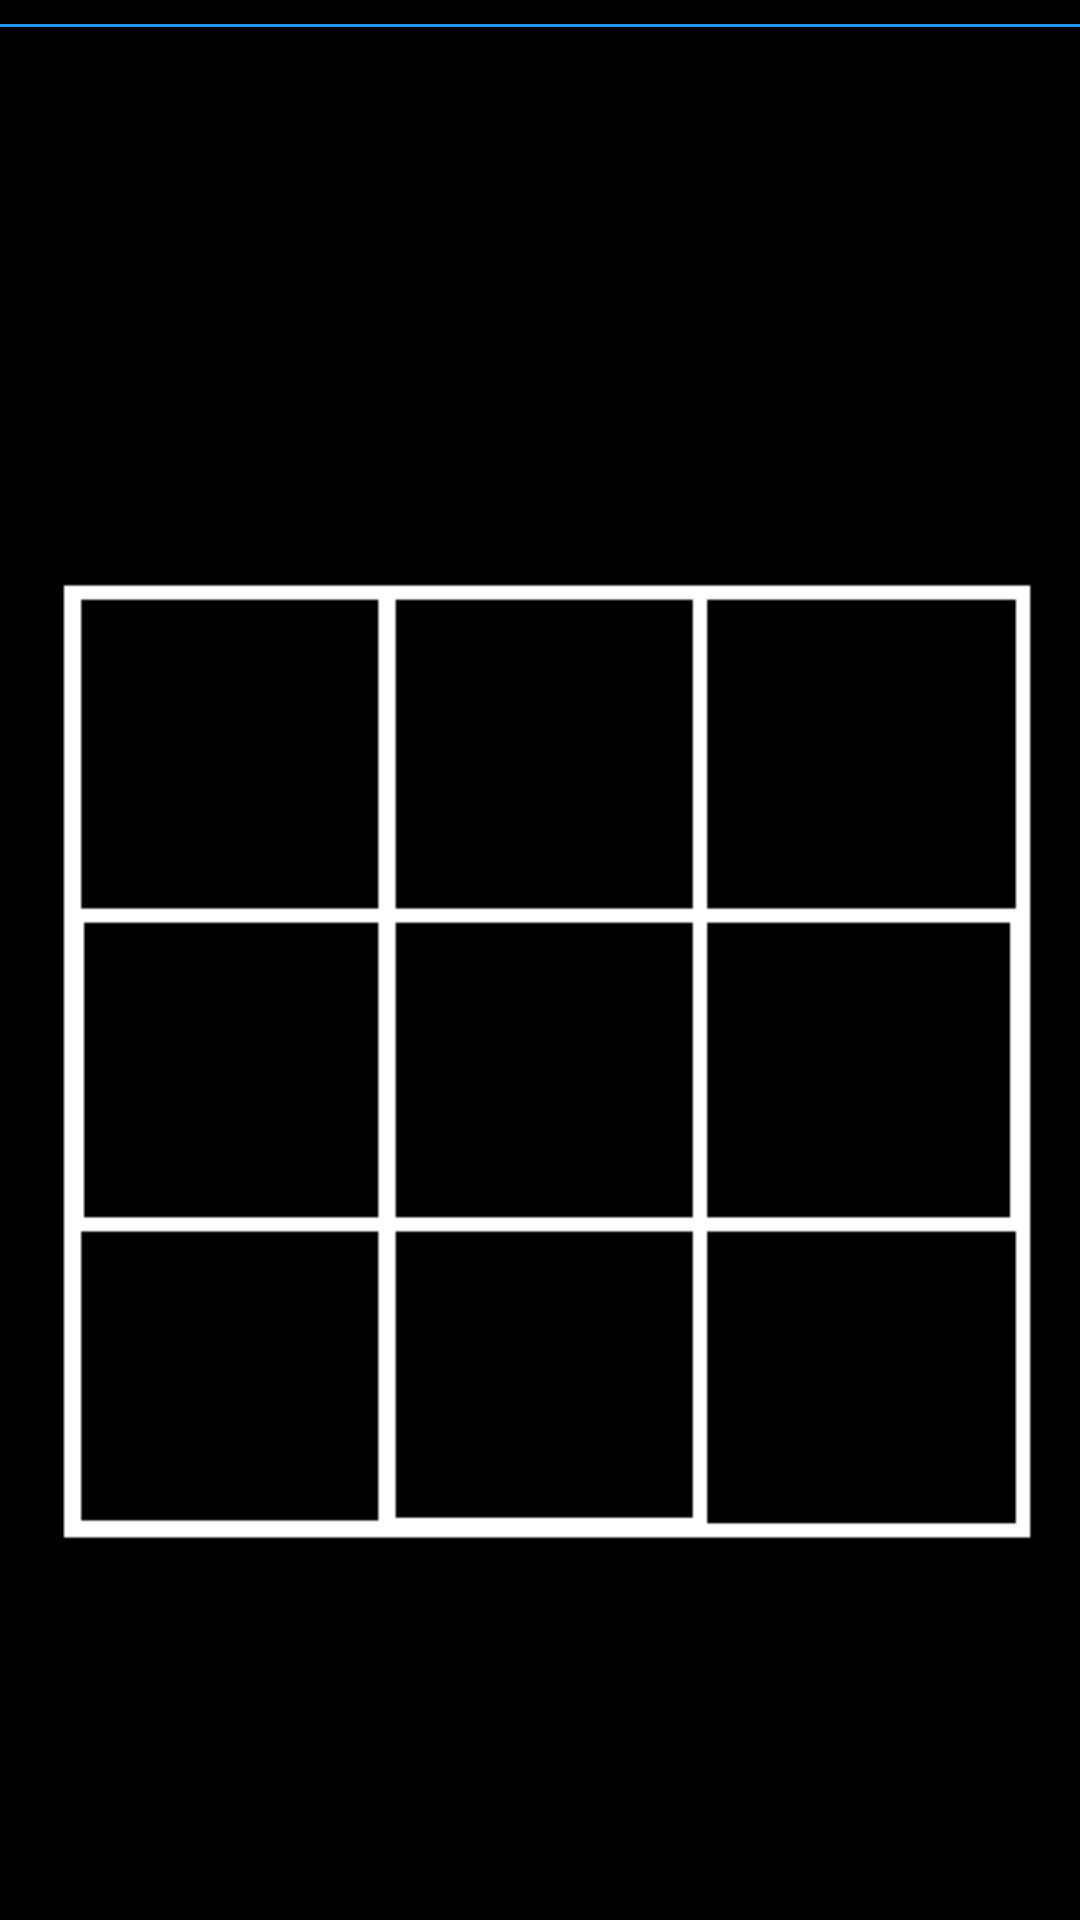

The Android layout XML behind this screen, and the referenced resources:
<!-- AndroidManifest.xml: application theme AppTheme -->
<!-- res/layout/play_layout.xml -->
<?xml version="1.0" encoding="utf-8"?>
<android.support.constraint.ConstraintLayout xmlns:android="http://schemas.android.com/apk/res/android"
    xmlns:app="http://schemas.android.com/apk/res-auto"
    xmlns:tools="http://schemas.android.com/tools"
    android:id="@+id/play_layout"
    android:layout_width="match_parent"
    android:layout_height="match_parent"
    android:background="@color/windowBackground"
    android:orientation="vertical">


    <ImageView
        android:id="@+id/wonImg"
        android:layout_width="83dp"
        android:layout_height="84dp"
        android:layout_marginStart="48dp"
        android:layout_marginLeft="48dp"
        android:layout_marginTop="16dp"
        app:layout_constraintStart_toStartOf="parent"
        app:layout_constraintTop_toTopOf="parent"
        tools:srcCompat="@tools:sample/avatars[0]" />

    <ImageView
        android:id="@+id/imageView11"
        android:layout_width="match_parent"
        android:layout_height="1dp"
        android:layout_marginTop="8dp"
        android:background="@color/colorMainBackground"
        app:layout_constraintTop_toTopOf="parent"
        tools:layout_editor_absoluteX="0dp" />

    <ImageView
        android:id="@+id/imageView1"
        android:layout_width="80dp"
        android:layout_height="80dp"
        android:layout_marginStart="8dp"
        android:layout_marginLeft="8dp"
        android:layout_marginTop="8dp"
        android:layout_marginEnd="8dp"
        android:layout_marginRight="8dp"
        android:layout_marginBottom="8dp"
        android:onClick="dropIn"
        android:tag="1"
        app:layout_constraintBottom_toBottomOf="parent"
        app:layout_constraintEnd_toEndOf="parent"
        app:layout_constraintHorizontal_bias="0.161"
        app:layout_constraintStart_toStartOf="parent"
        app:layout_constraintTop_toTopOf="parent"
        app:layout_constraintVertical_bias="0.329" />

    <ImageView
        android:id="@+id/imageView2"
        android:layout_width="80dp"
        android:layout_height="80dp"
        android:layout_marginStart="68dp"
        android:layout_marginLeft="68dp"
        android:layout_marginTop="8dp"
        android:layout_marginEnd="8dp"
        android:layout_marginRight="8dp"
        android:layout_marginBottom="8dp"
        android:onClick="dropIn"
        android:tag="2"
        app:layout_constraintBottom_toBottomOf="parent"
        app:layout_constraintEnd_toEndOf="parent"
        app:layout_constraintHorizontal_bias="0.419"
        app:layout_constraintStart_toStartOf="parent"
        app:layout_constraintTop_toTopOf="parent"
        app:layout_constraintVertical_bias="0.345" />

    <ImageView
        android:id="@+id/imageView3"
        android:layout_width="80dp"
        android:layout_height="80dp"
        android:layout_marginStart="68dp"
        android:layout_marginLeft="68dp"
        android:layout_marginTop="8dp"
        android:layout_marginEnd="8dp"
        android:layout_marginRight="8dp"
        android:layout_marginBottom="8dp"
        android:onClick="dropIn"
        android:tag="3"

        app:layout_constraintBottom_toBottomOf="parent"
        app:layout_constraintEnd_toEndOf="parent"
        app:layout_constraintHorizontal_bias="0.858"
        app:layout_constraintStart_toStartOf="parent"
        app:layout_constraintTop_toTopOf="parent"
        app:layout_constraintVertical_bias="0.345" />

    <ImageView
        android:id="@+id/imageView4"
        android:layout_width="80dp"
        android:layout_height="80dp"
        android:layout_marginStart="8dp"
        android:layout_marginLeft="8dp"
        android:layout_marginTop="8dp"
        android:layout_marginEnd="8dp"
        android:layout_marginRight="8dp"
        android:layout_marginBottom="8dp"
        android:onClick="dropIn"
        android:tag="4"
        app:layout_constraintBottom_toBottomOf="parent"
        app:layout_constraintEnd_toEndOf="parent"
        app:layout_constraintHorizontal_bias="0.161"
        app:layout_constraintStart_toStartOf="parent"
        app:layout_constraintTop_toTopOf="parent"
        app:layout_constraintVertical_bias="0.546" />

    <ImageView
        android:id="@+id/imageView6"
        android:layout_width="80dp"
        android:layout_height="80dp"
        android:layout_marginStart="8dp"
        android:layout_marginLeft="8dp"
        android:layout_marginTop="8dp"
        android:layout_marginEnd="8dp"
        android:layout_marginRight="8dp"
        android:layout_marginBottom="8dp"
        android:onClick="dropIn"
        android:tag="5"
        app:layout_constraintBottom_toBottomOf="parent"
        app:layout_constraintEnd_toEndOf="parent"
        app:layout_constraintHorizontal_bias="0.53"
        app:layout_constraintStart_toStartOf="parent"
        app:layout_constraintTop_toTopOf="parent"
        app:layout_constraintVertical_bias="0.56" />

    <ImageView
        android:id="@+id/imageView7"
        android:layout_width="80dp"
        android:layout_height="80dp"
        android:layout_marginStart="8dp"
        android:layout_marginLeft="8dp"
        android:layout_marginTop="8dp"
        android:layout_marginEnd="8dp"
        android:layout_marginRight="8dp"
        android:layout_marginBottom="8dp"
        android:onClick="dropIn"
        android:tag="6"
        app:layout_constraintBottom_toBottomOf="parent"
        app:layout_constraintEnd_toEndOf="parent"
        app:layout_constraintHorizontal_bias="0.863"
        app:layout_constraintStart_toStartOf="parent"
        app:layout_constraintTop_toTopOf="parent"
        app:layout_constraintVertical_bias="0.56" />

    <ImageView
        android:id="@+id/imageView8"
        android:layout_width="80dp"
        android:layout_height="80dp"
        android:layout_marginStart="8dp"
        android:layout_marginLeft="8dp"
        android:layout_marginTop="8dp"
        android:layout_marginEnd="8dp"
        android:layout_marginRight="8dp"
        android:layout_marginBottom="8dp"
        android:onClick="dropIn"
        android:tag="7"
        app:layout_constraintBottom_toBottomOf="parent"
        app:layout_constraintEnd_toEndOf="parent"
        app:layout_constraintHorizontal_bias="0.161"
        app:layout_constraintStart_toStartOf="parent"
        app:layout_constraintTop_toTopOf="parent"
        app:layout_constraintVertical_bias="0.763" />

    <ImageView
        android:id="@+id/imageView9"
        android:layout_width="80dp"
        android:layout_height="80dp"
        android:layout_marginStart="8dp"
        android:layout_marginLeft="8dp"
        android:layout_marginTop="8dp"
        android:layout_marginEnd="8dp"
        android:layout_marginRight="8dp"
        android:layout_marginBottom="8dp"
        android:onClick="dropIn"
        android:tag="8"
        app:layout_constraintBottom_toBottomOf="parent"
        app:layout_constraintEnd_toEndOf="parent"
        app:layout_constraintHorizontal_bias="0.53"
        app:layout_constraintStart_toStartOf="parent"
        app:layout_constraintTop_toTopOf="parent"
        app:layout_constraintVertical_bias="0.765" />

    <ImageView
        android:id="@+id/imageView10"
        android:layout_width="80dp"
        android:layout_height="80dp"
        android:layout_marginStart="8dp"
        android:layout_marginLeft="8dp"
        android:layout_marginTop="8dp"
        android:layout_marginEnd="8dp"
        android:layout_marginRight="8dp"
        android:layout_marginBottom="8dp"
        android:onClick="dropIn"
        android:tag="9"
        app:layout_constraintBottom_toBottomOf="parent"
        app:layout_constraintEnd_toEndOf="parent"
        app:layout_constraintHorizontal_bias="0.863"
        app:layout_constraintStart_toStartOf="parent"
        app:layout_constraintTop_toTopOf="parent"
        app:layout_constraintVertical_bias="0.763" />

    <ImageView
        android:id="@+id/imageView5"
        android:layout_width="350dp"
        android:layout_height="340dp"
        android:layout_marginStart="8dp"
        android:layout_marginLeft="8dp"
        android:layout_marginTop="8dp"
        android:layout_marginEnd="8dp"
        android:layout_marginRight="8dp"
        android:layout_marginBottom="8dp"
        android:background="@drawable/tabla"
        app:layout_constraintBottom_toBottomOf="parent"
        app:layout_constraintEnd_toEndOf="parent"
        app:layout_constraintHorizontal_bias="0.682"
        app:layout_constraintStart_toStartOf="parent"
        app:layout_constraintTop_toTopOf="parent"
        app:layout_constraintVertical_bias="0.609" />

    <TextView
        android:id="@+id/textWon"
        android:layout_width="226dp"
        android:layout_height="84dp"
        android:layout_marginStart="8dp"
        android:layout_marginLeft="8dp"
        android:layout_marginTop="16dp"
        android:layout_marginEnd="48dp"
        android:layout_marginRight="48dp"
        android:gravity="center"
        android:paddingRight="50dp"
        android:textColor="#FFFFFF"
        android:textSize="35sp"
        android:visibility="visible"
        app:layout_constraintEnd_toEndOf="parent"
        app:layout_constraintHorizontal_bias="0.0"
        app:layout_constraintStart_toEndOf="@+id/wonImg"
        app:layout_constraintTop_toTopOf="parent" />

    <TextView
        android:id="@+id/drawn"
        android:layout_width="0dp"
        android:layout_height="wrap_content"
        android:layout_marginStart="32dp"
        android:layout_marginLeft="32dp"
        android:layout_marginTop="8dp"
        android:layout_marginEnd="32dp"
        android:layout_marginRight="32dp"
        android:gravity="center"
        android:textColor="#FFFFFF"
        android:textSize="40sp"
        app:layout_constraintEnd_toEndOf="parent"
        app:layout_constraintStart_toStartOf="parent"
        app:layout_constraintTop_toTopOf="@+id/imageView11" />


</android.support.constraint.ConstraintLayout>
<!-- resources referenced by this layout -->
<resources>
  <color name="colorMainBackground">#2196F3</color>
  <color name="windowBackground">#000000</color>
  <!-- drawable tabla: png bitmap (drawable-v24, 3270 bytes) -->
  <style name="AppTheme" parent="Theme.AppCompat.Light.DarkActionBar">
              
              <item name="colorPrimary">@color/colorPrimary</item>
              <item name="colorPrimaryDark">@color/colorPrimaryDark</item>
              <item name="android:colorAccent">#000000</item>
                  <item name="android:windowBackground">@color/windowBackground</item>
          </style>
  <color name="colorPrimary">#070606</color>
  <color name="colorPrimaryDark">#00574B</color>
</resources>
